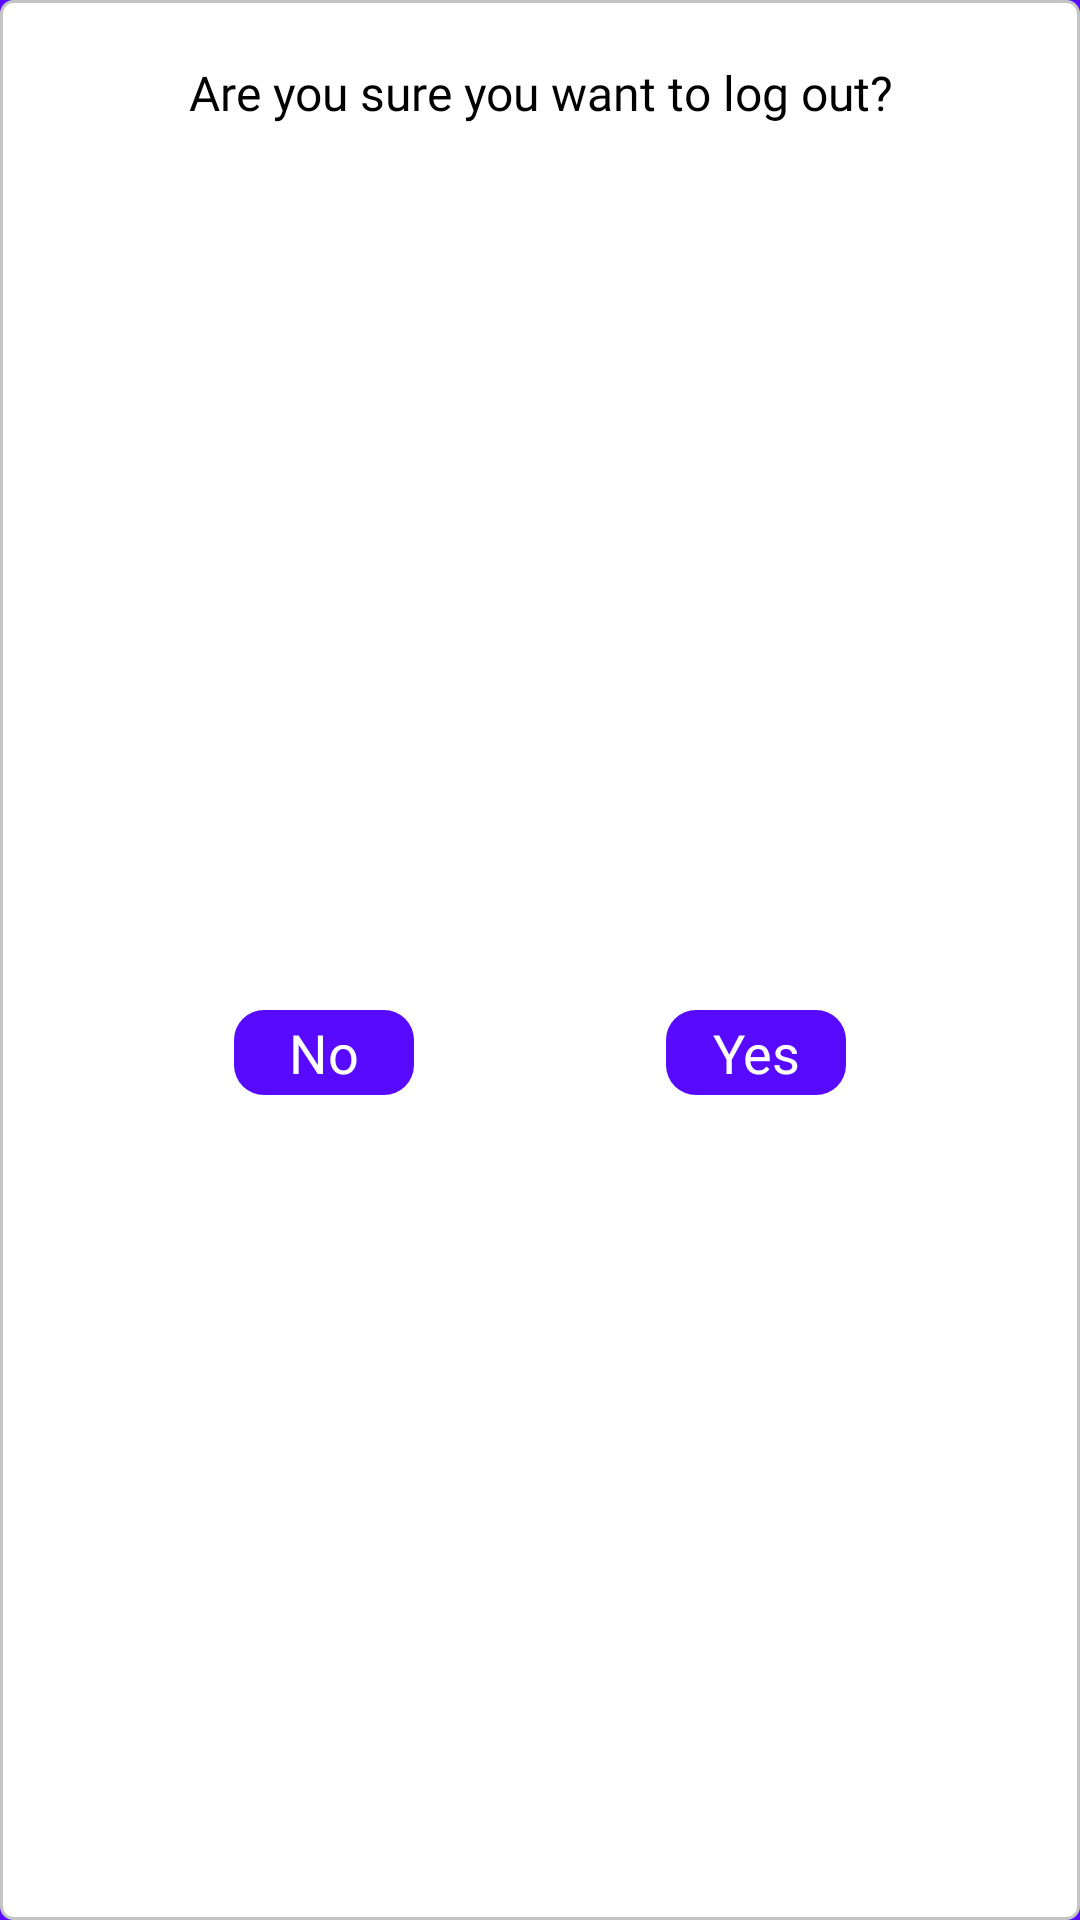

This screen was rendered from an Android layout file. Write that file and the resources it references.
<!-- AndroidManifest.xml: application theme SplashScreenTheme -->
<!-- res/layout/logout_dialog_layout.xml -->
<?xml version="1.0" encoding="utf-8"?>
<androidx.constraintlayout.widget.ConstraintLayout xmlns:android="http://schemas.android.com/apk/res/android"
    xmlns:app="http://schemas.android.com/apk/res-auto"
    android:layout_width="match_parent"
    android:layout_height="wrap_content"
    android:layout_gravity="center"
    android:layout_marginStart="@dimen/margin_20dp"
    android:layout_marginEnd="@dimen/margin_20dp"
    android:background="@color/secondary_color"
    >

    <androidx.constraintlayout.widget.ConstraintLayout
        android:layout_width="match_parent"
        android:layout_height="match_parent"
        app:layout_constraintBottom_toBottomOf="parent"
        app:layout_constraintEnd_toEndOf="parent"
        app:layout_constraintStart_toStartOf="parent"
        app:layout_constraintTop_toTopOf="parent"
        android:background="@drawable/location_input_bg">

        <androidx.constraintlayout.widget.Guideline
            android:id="@+id/logout_dialog_left_guideline"
            android:layout_width="wrap_content"
            android:layout_height="wrap_content"
            android:orientation="vertical"
            app:layout_constraintGuide_percent="0.10" />

        <androidx.constraintlayout.widget.Guideline
            android:id="@+id/logout_dialog_right_guideline"
            android:layout_width="wrap_content"
            android:layout_height="wrap_content"
            android:orientation="vertical"
            app:layout_constraintGuide_percent="0.90" />

        <androidx.constraintlayout.widget.Guideline
            android:id="@+id/logout_dialog_center_guideline"
            android:layout_width="wrap_content"
            android:layout_height="wrap_content"
            android:orientation="vertical"
            app:layout_constraintGuide_percent="0.5" />

        <TextView
            android:id="@+id/logout_dialog_text_textView"
            android:layout_width="@dimen/width_0dp"
            android:layout_height="wrap_content"
            android:layout_marginTop="@dimen/margin_20dp"
            android:fontFamily="@font/inter"
            android:text="@string/are_you_sure_you_want_to_logout"
            android:textAlignment="center"
            android:textColor="@color/black"
            android:textSize="@dimen/text_size_16sp"
            app:layout_constraintEnd_toEndOf="@id/logout_dialog_right_guideline"
            app:layout_constraintStart_toStartOf="@id/logout_dialog_left_guideline"
            app:layout_constraintTop_toTopOf="parent" />

        <TextView
            android:id="@+id/logout_dialog_yes_textView"
            android:layout_width="60dp"
            android:layout_height="wrap_content"
            android:layout_marginTop="@dimen/margin_40dp"
            android:layout_marginBottom="@dimen/margin_20dp"
            android:fontFamily="@font/inter"
            android:text="@string/yes"
            android:padding="2dp"
            android:background="@drawable/dialog_btn_bg"
            android:textAlignment="center"
            android:textColor="@color/white"
            android:textSize="@dimen/textSize_18sp"
            app:layout_constraintBottom_toBottomOf="parent"
            app:layout_constraintEnd_toStartOf="@id/logout_dialog_right_guideline"
            app:layout_constraintStart_toStartOf="@id/logout_dialog_center_guideline"
            app:layout_constraintTop_toBottomOf="@id/logout_dialog_text_textView" />

        <TextView
            android:id="@+id/logout_dialog_no_textView"
            android:layout_width="60dp"
            android:layout_height="wrap_content"
            android:fontFamily="@font/inter"
            android:text="@string/no"
            android:padding="2dp"
            android:textAlignment="center"
            android:background="@drawable/dialog_btn_bg"
            android:textColor="@color/white"
            android:textSize="@dimen/textSize_18sp"
            app:layout_constraintEnd_toStartOf="@id/logout_dialog_center_guideline"
            app:layout_constraintStart_toStartOf="@id/logout_dialog_left_guideline"
            app:layout_constraintTop_toTopOf="@id/logout_dialog_yes_textView" />


    </androidx.constraintlayout.widget.ConstraintLayout>

</androidx.constraintlayout.widget.ConstraintLayout>
<!-- resources referenced by this layout -->
<resources>
  <color name="black">#FF000000</color>
  <color name="secondary_color">#580AFF</color>
  <color name="white">#FFFFFFFF</color>
  <dimen name="margin_20dp">20dp</dimen>
  <dimen name="margin_40dp">40dp</dimen>
  <dimen name="textSize_18sp">18sp</dimen>
  <dimen name="text_size_16sp">16sp</dimen>
  <dimen name="width_0dp">0dp</dimen>
  <!-- drawable dialog_btn_bg (drawable) -->
  <?xml version="1.0" encoding="utf-8"?>
  <shape xmlns:android="http://schemas.android.com/apk/res/android"
      android:shape="rectangle">
      <solid android:color="@color/primaryColor"/>
     <corners android:radius="10dp"/>
  
  </shape>
  <!-- drawable location_input_bg (drawable) -->
  <?xml version="1.0" encoding="utf-8"?>
  <shape xmlns:android="http://schemas.android.com/apk/res/android"
      android:shape="rectangle">
      <solid android:color="@color/white"/>
      <corners android:radius="@dimen/radius_4dp"/>
      <stroke android:color="#C4C4C4" android:width="1dp"/>
  </shape>
  <string name="are_you_sure_you_want_to_logout">Are you sure you want to log out?</string>
  <string name="no">No</string>
  <string name="yes">Yes</string>
  <style name="SplashScreenTheme" parent="Theme.MaterialComponents.Light.NoActionBar">
          <item name="android:windowBackground">@drawable/splashscreen_image</item>
          <item name="android:statusBarColor">@color/primary_color</item>
      </style>
  <color name="primaryColor">#580AFF</color>
  <dimen name="radius_4dp">4dp</dimen>
  <color name="primary_color">#F5F5F5</color>
</resources>
